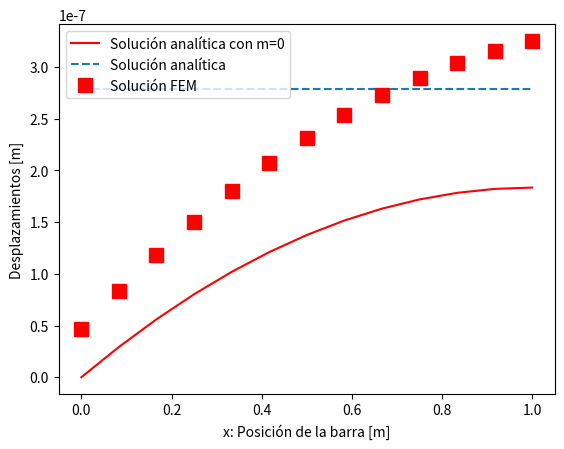

The matplotlib source for this figure:
#!/usr/bin/env python3
# -*- coding: utf-8 -*-
"""
Actividad 2: Ecuacion de Poisson 1D con condicion de Robin y Neumann, hecho a mano 

Deformacion de una viga fija en sus extremos con carga distruibuida.

  -E*A*d2u/dx2 = g*rho   0 < x < l0
  E*A*u'(0) = K0*(u(0) - G0)
  E*A*u'(l0) = MG 
    
"""

from __future__ import print_function
import numpy as np #importo numpy y lo denomino np
import matplotlib.pyplot as plt
# import yaml

#Puntos de x0 a xNX
NX = 12 #numero de intervalos
NODOS = NX+1 #cantidad de NODOS

# Material
A = 0.01*0.01
E = 210.0e9
L0 = 1
ALPHA = E*A
VOL = A*L0
RHO = 7850
K0 = E/1000
G0 = 0
MG = 2.0
G = 9.81

uh = np.zeros((NX+1,1))
h = 1./(NX)

Apre = (2.*ALPHA/h)*np.eye(NODOS)
Apre[0][0] = ALPHA/h
Apre[-1][-1] = ALPHA/h
R = np.zeros((NODOS,NODOS))
R[0][0] = K0
R[-1][-1] = 0 # Ya valia 0 pero queria remarcarlo

rows, cols = np.indices((NODOS,NODOS))
row_vals = np.diag(rows, k=-1)
col_vals = np.diag(cols, k=-1)
z1 = np.zeros((NODOS,NODOS))
z1[row_vals, col_vals]=-ALPHA/h
row_vals = np.diag(rows, k=1)
col_vals = np.diag(cols, k=1)
z2 = np.zeros((NODOS,NODOS))
z2[row_vals, col_vals]=-ALPHA/h

A_mat = Apre+z1+z2 #Matriz de rigidez
f = RHO*VOL*G/L0
b = f*h*np.ones((NODOS,1))#vector
b[0] = b[0]/2
b[-1] = b[-1]/2
r = np.zeros((NODOS,1))
r[0] = G0*K0 # Condicion de Robin
r[-1] = MG # Condicion de Neumann

#Calculo la solución
uh = np.linalg.solve(A_mat+R, b+r)

fig, axs = plt.subplots(1,1)

xu = np.linspace(0, 1.0, NODOS,endpoint = True)
ut = RHO*G*(1.0*xu-xu*xu/2.0)/E
axs.plot(xu, ut, "r", label="Solución analítica con m=0")
axs.hlines((MG*1.0/(ALPHA))+ut[-1],0,1.0,linestyles="dashed", label="Solución analítica")

axs.plot(xu,uh,'rs',markersize=10, label="Solución FEM")

# data = dict(
#     A = 0.01*0.01,
#     E = 210.0e9,
#     L0 = 1,
#     ALPHA = E*A,
#     RHO = 7850,
#     K0 = K0,
#     G0 = 0,
#     MG = MG,
#     G = 9.81,
#     result = uh.tolist()
# )

# with open('a_mano_robin.yml', 'w') as outfile:
#     yaml.dump(data, outfile, default_flow_style=False)

plt.legend()
axs.set_xlabel("x: Posición de la barra [m]")
axs.set_ylabel("Desplazamientos [m]")
plt.show()
